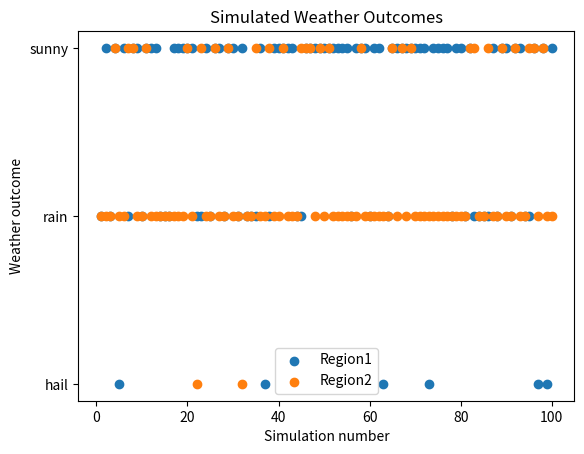
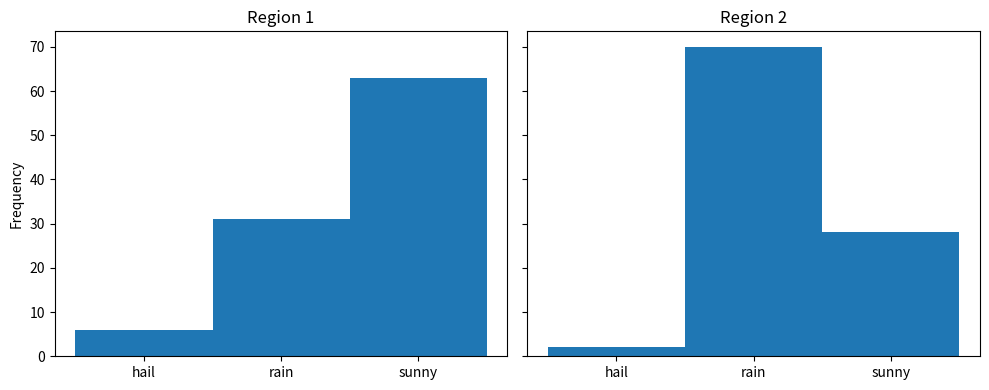

Write Python code to recreate these figures, in order.
import numpy as np
import pandas as pd
import matplotlib.pyplot as plt

hail = 1
rain = 2
sunny = 3

values = [hail, rain, sunny]

probabilities1 = [0.1, 0.3, 0.6]   # Region 1
probabilities2 = [0.02, 0.7, 0.28] # Region 2

# Step 1. Simulate weather outcomes

n = 100

sim_1 = np.random.choice(values, size=n, p=probabilities1)
sim_2 = np.random.choice(values, size=n, p=probabilities2)

"""

1. One simulated value represents the weather outcome for one day in one region. The simulation uses numerical coding, where 1 corresponds to “hail”, 2 corresponds to “rain”, and 3 corresponds to “sunny”.

2. N = 100 means we simulate 100 days.

3. This is a simulation because the data are randomly generated based on the given probability distribution.

"""

# Step 2. Organize the simulated data

df = pd.DataFrame({"Region1": sim_1,"Region2": sim_2})

mapping = {1: "hail", 2: "rain", 3: "sunny"}
df_weather = df.replace(mapping)

print(df_weather.head(10))

"""

1. One row represents one simulated day, showing the weather outcomes for both regions on that day.

2. Each column represents a region. “Region1” shows the simulated weather outcomes for Region 1, and “Region2” shows the simulated weather outcomes for Region 2.

"""

# Step 3. Visualize the outcomes as a scatter plot

plt.figure()

x = np.arange(1, n + 1)

plt.scatter(x, sim_1, label="Region1")
plt.scatter(x, sim_2, label="Region2")

plt.yticks([1, 2, 3], ["hail", "rain", "sunny"])

plt.xlabel("Simulation number")
plt.ylabel("Weather outcome")

plt.title("Simulated Weather Outcomes")

plt.legend(loc="best")
plt.show()

"""

1. Sunny.

2. Rain.

3. Yes. Region 1 has a higher probability of sunny weather, and region 2 has a higher probability of rain.

"""

# Step 4. Draw histograms for both regions

fig, axes = plt.subplots(1, 2, sharey=True, figsize=(10, 4))

axes[0].hist(sim_1, bins=[0.5, 1.5, 2.5, 3.5])
axes[0].set_xticks([1, 2, 3])
axes[0].set_xticklabels(["hail", "rain", "sunny"])
axes[0].set_title("Region 1")
axes[0].set_ylabel("Frequency")

axes[1].hist(sim_2, bins=[0.5, 1.5, 2.5, 3.5])
axes[1].set_xticks([1, 2, 3])
axes[1].set_xticklabels(["hail", "rain", "sunny"])
axes[1].set_title("Region 2")

plt.tight_layout()
plt.show()

"""

1. Region 1.

2. Region 2.

3. Region 1 seems better because it has the highest frequency of sunny outcomes. Additionally, it has a lower probability of rain compared to Region 2. Although hail is an extreme weather condition and its probability is higher in Region 1 than in Region 2, I can accept this risk.

"""

# Step 5. Count what happened out of 100 simulations

hail_r1 = (sim_1 == 1).sum()
rain_r1 = (sim_1 == 2).sum()
sunny_r1 = (sim_1 == 3).sum()

hail_r2 = (sim_2 == 1).sum()
rain_r2 = (sim_2 == 2).sum()
sunny_r2 = (sim_2 == 3).sum()

print("Region 1:", hail_r1, rain_r1, sunny_r1)
print("Region 2:", hail_r2, rain_r2, sunny_r2)

"""
Region 1: 14 24 62
Region 2: 2 77 21

1. 14 days.

2. 2 days.

3 & 4. The observed counts are not exactly equal to the theoretical probabilities times 100. This is because the data are randomly generated, and due to randomness and finite sample size, the results can vary.

"""

# Step 6. Compute relative frequencies

freq_r1 = [ hail_r1 / n, rain_r1 / n, sunny_r1 / n ]

freq_r2 = [ hail_r2 / n, rain_r2 / n, sunny_r2 / n ]

print("Region 1 frequencies:", freq_r1)
print("Region 2 frequencies:", freq_r2)

""""

Region 1 frequencies: 0.14 0.34 0.52
Region 1 frequencies: 0.01 0.66 0.33

1. The empirical frequencies are close to the theoretical probabilities. For Region 1, (0.14, 0.34, 0.52) are close to (0.1, 0.3, 0.6). For Region 2, (0.01, 0.66, 0.33) are close to (0.02, 0.7, 0.28).

2. Yes, they are reasonably close, but not exactly equal due to randomness.

3. If N were increased, the empirical frequencies would become closer to the theoretical probabilities. As the number of trials increases, the actual results get closer to the theoretical probabilities.

"""

# Step 7. Interpret the results from a risk perspective

""""

1. Region 1 is riskier with respect to hail because it has a higher probability of hail than Region 2.

2. If I am risk-averse, I would choose Region 2 because it has a lower risk of hail, which is considered the bad outcome.

"""

# Step 8. Reflect on the assumptions

""""

1. Independence means that the weather outcome of one simulated day does not depend on the weather outcomes of previous days.

2. Fixed probabilities mean that the probabilities of hail, rain, and sunny weather stay the same for all simulated days.

3. This model is easy to simulate because each day is generated randomly using the same fixed probability distribution.

4. The model may be unrealistic in real life because weather is usually not fully independent. For example, weather conditions can depend on the previous day, 1. Independence means that the weather outcome of one simulated day does not depend
on the weather outcomes of previous days.

"""
